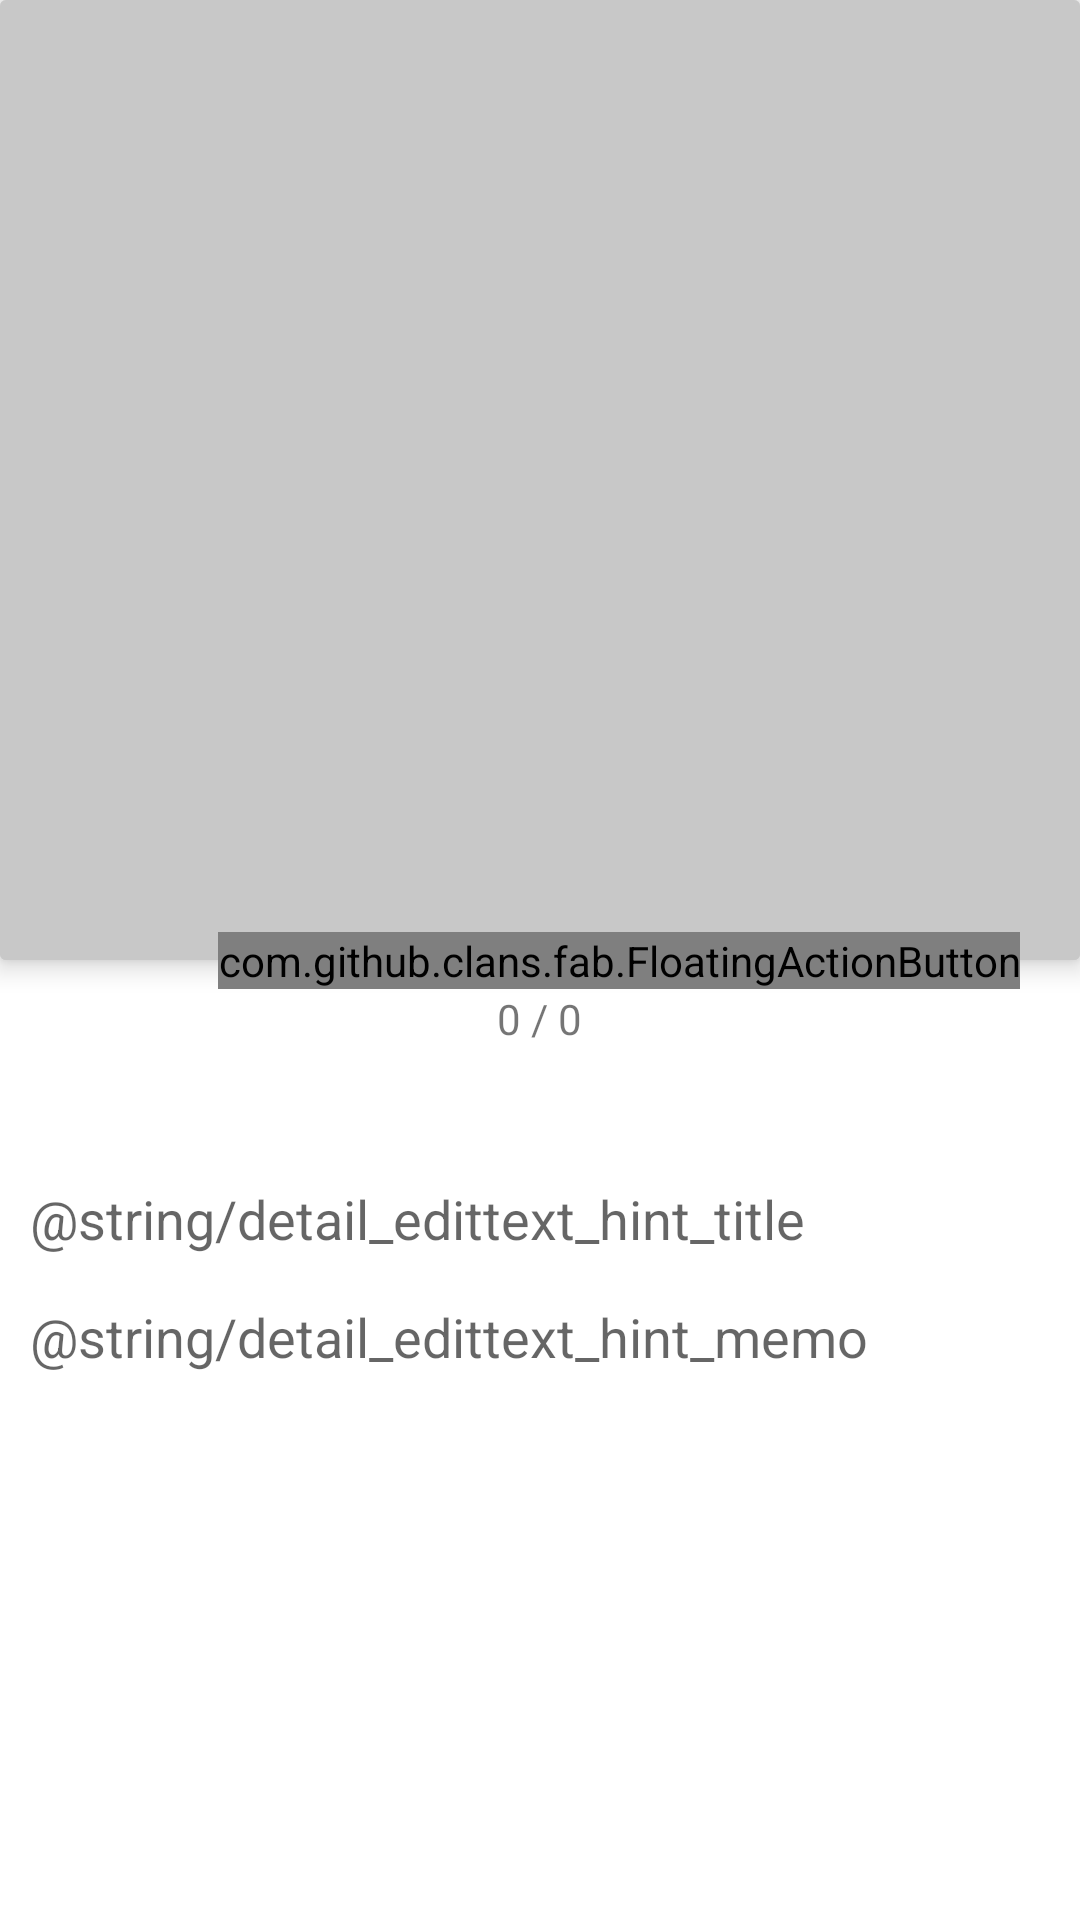

Android layout source for this screen:
<!-- AndroidManifest.xml: application theme AppTheme -->
<!-- res/layout/activity_detail.xml -->
<?xml version="1.0" encoding="utf-8"?>
<LinearLayout xmlns:android="http://schemas.android.com/apk/res/android"
    xmlns:fab="http://schemas.android.com/apk/res-auto"
    android:layout_width="match_parent"
    android:layout_height="match_parent"
    android:orientation="vertical">

    <android.support.design.widget.CoordinatorLayout
        android:layout_width="match_parent"
        android:layout_height="match_parent"
        android:layout_weight="1">

        <LinearLayout
            android:layout_width="match_parent"
            android:layout_height="match_parent"
            android:orientation="vertical">

            <android.support.v7.widget.CardView
                android:layout_width="match_parent"
                android:layout_height="match_parent"
                android:layout_weight="1"
                android:background="@color/cardview_shadow_start_color"
                fab:cardElevation="5dp">

                <android.support.v4.view.ViewPager
                    android:id="@+id/image_viewpager"
                    android:layout_width="match_parent"
                    android:layout_height="match_parent"
                    android:layout_weight="1"
                    android:background="@color/cardview_shadow_start_color"
                    android:clipToPadding="false"
                    android:overScrollMode="never"
                    android:paddingEnd="30dp"
                    android:paddingLeft="30dp"
                    android:paddingRight="30dp"
                    android:paddingStart="30dp">

                </android.support.v4.view.ViewPager>
            </android.support.v7.widget.CardView>

            <RelativeLayout
                android:layout_width="match_parent"
                android:layout_height="match_parent"
                android:layout_below="@id/image_viewpager"
                android:layout_weight="1"
                android:padding="10dp">

                <TextView
                    android:id="@+id/text_date"
                    android:layout_width="match_parent"
                    android:layout_height="wrap_content"
                    android:layout_alignParentEnd="true"
                    android:layout_alignParentLeft="true"
                    android:layout_alignParentRight="true"
                    android:layout_alignParentStart="true"
                    android:layout_alignParentTop="true"
                    android:layout_marginBottom="5dp"
                    android:layout_marginTop="25dp" />

                <EditText
                    android:id="@+id/edit_title"
                    android:layout_width="wrap_content"
                    android:layout_height="wrap_content"
                    android:layout_alignParentEnd="true"
                    android:layout_alignParentLeft="true"
                    android:layout_alignParentRight="true"
                    android:layout_alignParentStart="true"
                    android:layout_below="@+id/text_date"
                    android:layout_marginBottom="15dp"
                    android:layout_marginTop="15dp"
                    android:background="@android:color/transparent"
                    android:ems="10"
                    android:enabled="false"
                    android:hint="@string/detail_edittext_hint_title"
                    android:inputType="textPersonName"
                    android:textColor="@android:color/black" />

                <EditText
                    android:id="@+id/edit_memo"
                    android:layout_width="wrap_content"
                    android:layout_height="wrap_content"
                    android:layout_alignParentBottom="true"
                    android:layout_alignParentEnd="true"
                    android:layout_alignParentLeft="true"
                    android:layout_alignParentRight="true"
                    android:layout_alignParentStart="true"
                    android:layout_below="@+id/edit_title"
                    android:background="@android:color/transparent"
                    android:ems="10"
                    android:focusable="false"
                    android:focusableInTouchMode="false"
                    android:gravity="top|start"
                    android:hint="@string/detail_edittext_hint_memo"
                    android:inputType="textMultiLine"
                    android:textColor="@android:color/black" />

                <TextView
                    android:id="@+id/text_indicator"
                    android:layout_width="wrap_content"
                    android:layout_height="wrap_content"
                    android:layout_alignParentTop="true"
                    android:layout_centerHorizontal="true"
                    android:text="0 / 0" />

            </RelativeLayout>

        </LinearLayout>

        <com.github.clans.fab.FloatingActionButton
            android:id="@+id/detail_edit_fab"
            android:layout_width="wrap_content"
            android:layout_height="wrap_content"
            android:layout_alignParentEnd="true"
            android:layout_alignParentRight="true"
            android:layout_alignParentTop="true"
            android:layout_marginRight="20dp"
            android:layout_weight="1"
            android:src="@drawable/edit_white"
            fab:fab_label="@string/main_fab_add_sample_data"
            fab:fab_size="normal"
            fab:layout_anchor="@id/image_viewpager"
            fab:layout_anchorGravity="bottom|right|end" />
    </android.support.design.widget.CoordinatorLayout>

</LinearLayout>
<!-- resources referenced by this layout -->
<resources>
  <string name="main_fab_add_sample_data">샘플 데이터 추가</string>
  <style name="AppTheme" parent="Theme.AppCompat.Light.NoActionBar">
          
          <item name="colorPrimary">@color/colorPrimary</item>
          <item name="colorPrimaryDark">@color/colorPrimaryDark</item>
          <item name="colorAccent">@color/colorAccent</item>
          <item name="android:colorBackground">@android:color/white</item>
      </style>
  <color name="colorPrimary">#47b53f</color>
  <color name="colorPrimaryDark">#0b2900</color>
  <color name="colorAccent">#FF4081</color>
</resources>
